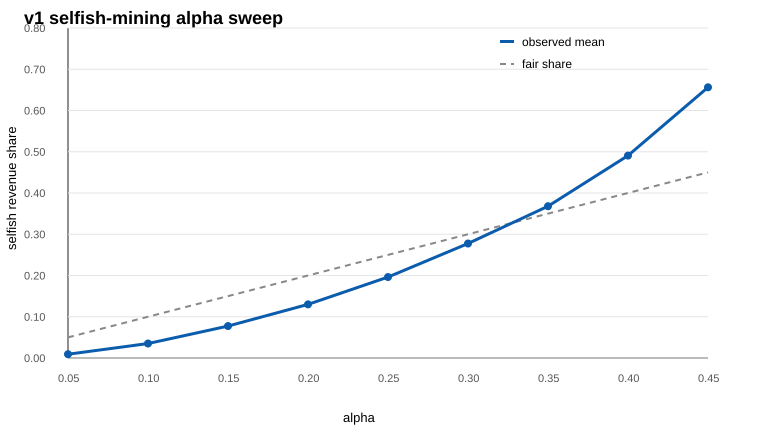

The table this chart was drawn from, first rows:
experiment, topology, parameter, alpha, seed, canonical_blocks, selfish_blocks, selfish_revenue_share, selfish_relative_revenue, stale_rate
v1_alpha_sweep, complete, , 0.05, 42, 4791, 28, 0.005844, 0.1169, 0.05241
v1_alpha_sweep, complete, , 0.05, 43, 4819, 56, 0.01162, 0.2324, 0.04932
v1_alpha_sweep, complete, , 0.05, 44, 4736, 42, 0.008868, 0.1774, 0.04766
v1_alpha_sweep, complete, , 0.05, 45, 4805, 44, 0.009157, 0.1831, 0.05058
v1_alpha_sweep, complete, , 0.05, 46, 4749, 31, 0.006528, 0.1306, 0.04811
v1_alpha_sweep, complete, , 0.05, 47, 4675, 39, 0.008342, 0.1668, 0.05422
v1_alpha_sweep, complete, , 0.05, 48, 4595, 30, 0.006529, 0.1306, 0.05355
v1_alpha_sweep, complete, , 0.05, 49, 4744, 60, 0.01265, 0.253, 0.05423
v1_alpha_sweep, complete, , 0.05, 50, 4786, 42, 0.008776, 0.1755, 0.04604
v1_alpha_sweep, complete, , 0.05, 51, 4712, 39, 0.008277, 0.1655, 0.05267
v1_alpha_sweep, complete, , 0.05, 52, 4728, 68, 0.01438, 0.2876, 0.05478
v1_alpha_sweep, complete, , 0.05, 53, 4731, 45, 0.009512, 0.1902, 0.05418
v1_alpha_sweep, complete, , 0.05, 54, 4768, 32, 0.006711, 0.1342, 0.04906
v1_alpha_sweep, complete, , 0.05, 55, 4811, 30, 0.006236, 0.1247, 0.05183
v1_alpha_sweep, complete, , 0.05, 56, 4806, 46, 0.009571, 0.1914, 0.05263
v1_alpha_sweep, complete, , 0.05, 57, 4705, 55, 0.01169, 0.2338, 0.05408
v1_alpha_sweep, complete, , 0.05, 58, 4763, 52, 0.01092, 0.2183, 0.05627
v1_alpha_sweep, complete, , 0.05, 59, 4721, 47, 0.009956, 0.1991, 0.04895
v1_alpha_sweep, complete, , 0.05, 60, 4668, 40, 0.008569, 0.1714, 0.05103
v1_alpha_sweep, complete, , 0.05, 61, 4834, 46, 0.009516, 0.1903, 0.05475
v1_alpha_sweep, complete, , 0.1, 42, 4595, 131, 0.02851, 0.2851, 0.08575
v1_alpha_sweep, complete, , 0.1, 43, 4626, 170, 0.03675, 0.3675, 0.0908
v1_alpha_sweep, complete, , 0.1, 44, 4548, 134, 0.02946, 0.2946, 0.08656
v1_alpha_sweep, complete, , 0.1, 45, 4631, 154, 0.03325, 0.3325, 0.09018
v1_alpha_sweep, complete, , 0.1, 46, 4576, 171, 0.03737, 0.3737, 0.08681
v1_alpha_sweep, complete, , 0.1, 47, 4497, 168, 0.03736, 0.3736, 0.0917
v1_alpha_sweep, complete, , 0.1, 48, 4438, 148, 0.03335, 0.3335, 0.09243
v1_alpha_sweep, complete, , 0.1, 49, 4546, 199, 0.04378, 0.4377, 0.09243
v1_alpha_sweep, complete, , 0.1, 50, 4582, 157, 0.03426, 0.3426, 0.08652
v1_alpha_sweep, complete, , 0.1, 51, 4529, 159, 0.03511, 0.3511, 0.09202
v1_alpha_sweep, complete, , 0.1, 52, 4502, 186, 0.04131, 0.4132, 0.09617
v1_alpha_sweep, complete, , 0.1, 53, 4548, 171, 0.0376, 0.376, 0.09366
v1_alpha_sweep, complete, , 0.1, 54, 4591, 145, 0.03158, 0.3158, 0.08327
v1_alpha_sweep, complete, , 0.1, 55, 4626, 135, 0.02918, 0.2918, 0.08775
v1_alpha_sweep, complete, , 0.1, 56, 4596, 181, 0.03938, 0.3938, 0.09134
v1_alpha_sweep, complete, , 0.1, 57, 4520, 142, 0.03142, 0.3142, 0.08926
v1_alpha_sweep, complete, , 0.1, 58, 4563, 170, 0.03726, 0.3726, 0.09212
v1_alpha_sweep, complete, , 0.1, 59, 4518, 163, 0.03608, 0.3608, 0.08654
v1_alpha_sweep, complete, , 0.1, 60, 4489, 151, 0.03364, 0.3364, 0.08834
v1_alpha_sweep, complete, , 0.1, 61, 4681, 163, 0.03482, 0.3482, 0.09388
v1_alpha_sweep, complete, , 0.15, 42, 4401, 297, 0.06749, 0.4499, 0.117
v1_alpha_sweep, complete, , 0.15, 43, 4416, 314, 0.07111, 0.474, 0.1236
v1_alpha_sweep, complete, , 0.15, 44, 4370, 327, 0.07483, 0.4989, 0.1216
v1_alpha_sweep, complete, , 0.15, 45, 4457, 353, 0.0792, 0.528, 0.1257
v1_alpha_sweep, complete, , 0.15, 46, 4412, 304, 0.0689, 0.4594, 0.1181
v1_alpha_sweep, complete, , 0.15, 47, 4357, 352, 0.08079, 0.5386, 0.1247
v1_alpha_sweep, complete, , 0.15, 48, 4279, 297, 0.06941, 0.4627, 0.1294
v1_alpha_sweep, complete, , 0.15, 49, 4390, 398, 0.09066, 0.6044, 0.1265
v1_alpha_sweep, complete, , 0.15, 50, 4426, 372, 0.08405, 0.5603, 0.1246
v1_alpha_sweep, complete, , 0.15, 51, 4351, 347, 0.07975, 0.5317, 0.1258
v1_alpha_sweep, complete, , 0.15, 52, 4320, 357, 0.08264, 0.5509, 0.131
v1_alpha_sweep, complete, , 0.15, 53, 4401, 350, 0.07953, 0.5302, 0.1257
v1_alpha_sweep, complete, , 0.15, 54, 4396, 298, 0.06779, 0.4519, 0.118
v1_alpha_sweep, complete, , 0.15, 55, 4453, 335, 0.07523, 0.5015, 0.1219
v1_alpha_sweep, complete, , 0.15, 56, 4427, 380, 0.08584, 0.5722, 0.1244
v1_alpha_sweep, complete, , 0.15, 57, 4323, 306, 0.07078, 0.4719, 0.1201
v1_alpha_sweep, complete, , 0.15, 58, 4408, 348, 0.07895, 0.5263, 0.1245
v1_alpha_sweep, complete, , 0.15, 59, 4348, 346, 0.07958, 0.5305, 0.1193
v1_alpha_sweep, complete, , 0.15, 60, 4336, 351, 0.08095, 0.5397, 0.1203
v1_alpha_sweep, complete, , 0.15, 61, 4455, 361, 0.08103, 0.5402, 0.1278
... 120 more rows
